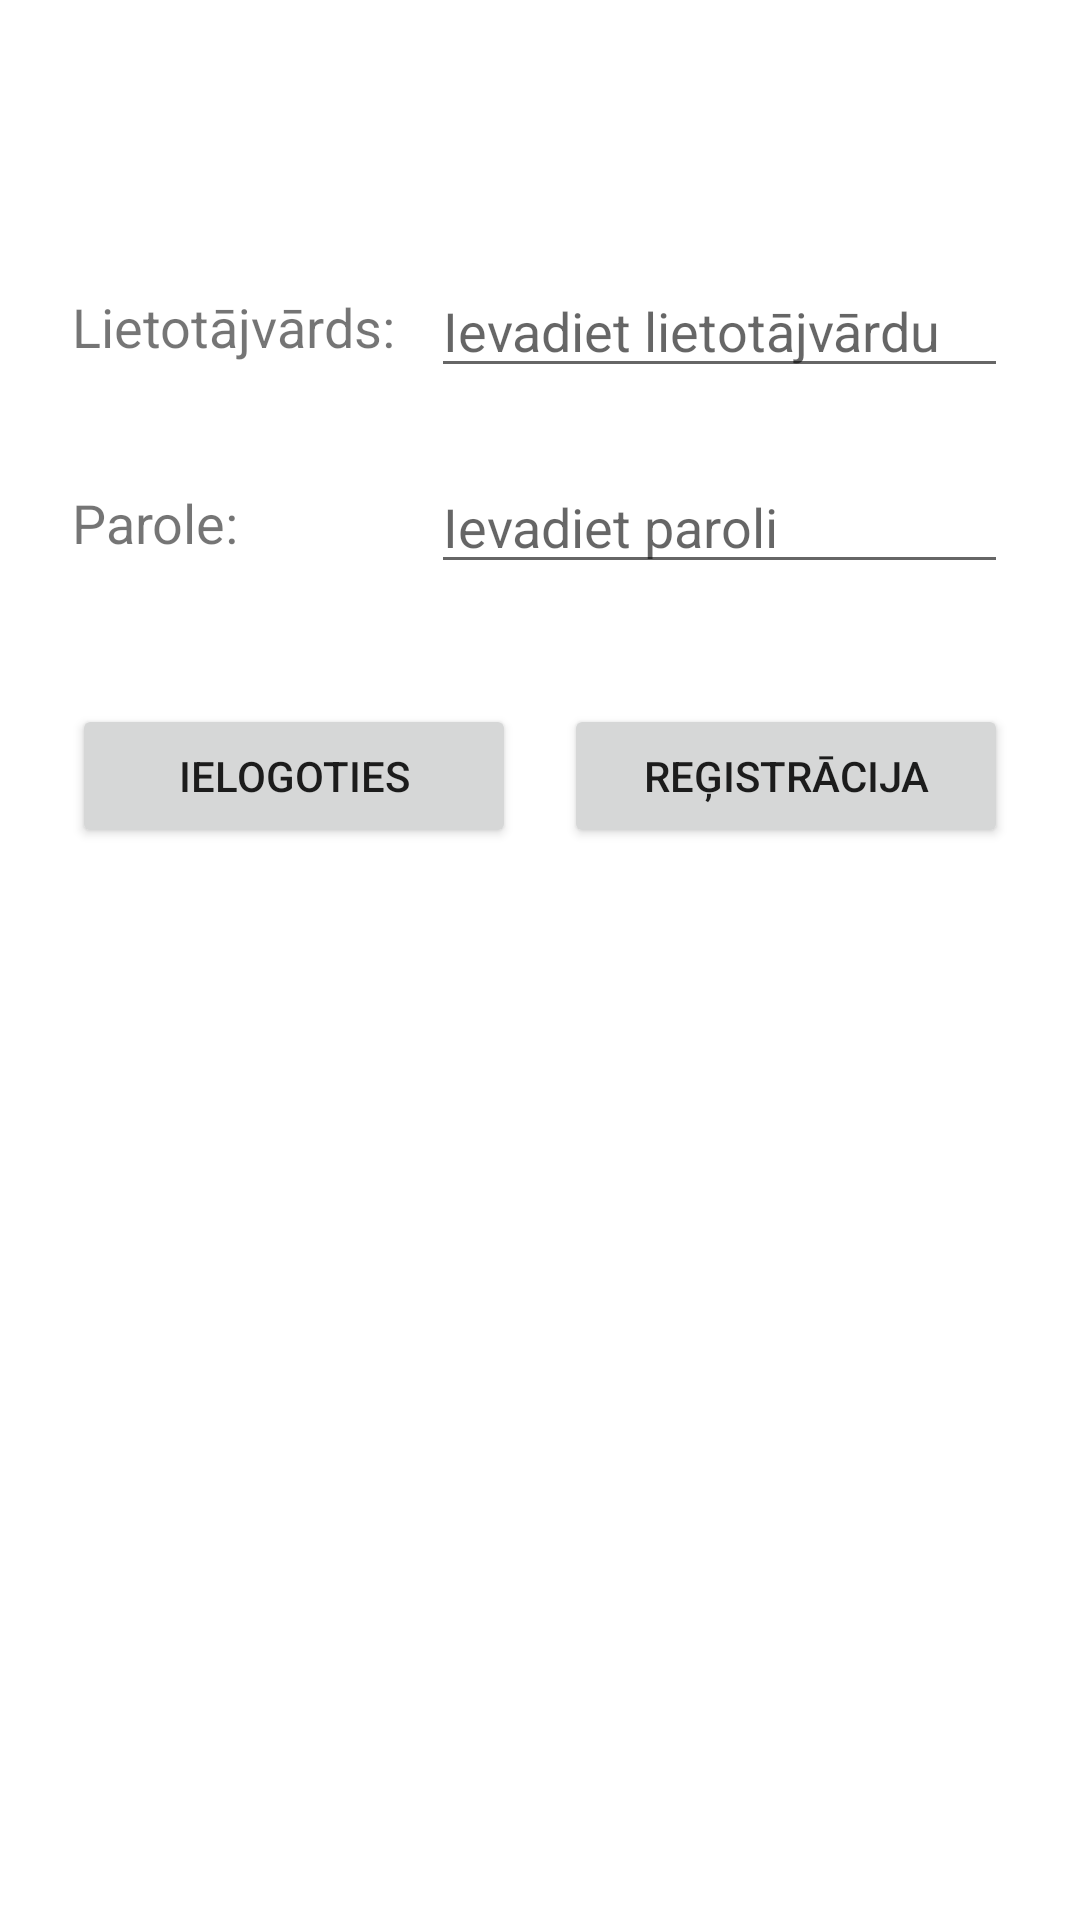

Android layout source for this screen:
<!-- AndroidManifest.xml: application theme Theme.Movie_Watchlist_APP -->
<!-- res/layout/ielogosanas_logs.xml -->
<?xml version="1.0" encoding="utf-8"?>
<androidx.constraintlayout.widget.ConstraintLayout xmlns:android="http://schemas.android.com/apk/res/android"
    xmlns:app="http://schemas.android.com/apk/res-auto"
    xmlns:tools="http://schemas.android.com/tools"
    android:layout_width="match_parent"
    android:layout_height="match_parent"
    android:padding="24dp"
    android:background="@android:color/white"
    tools:context=".ui.reflow.ReflowFragment">

    <TextView
        android:id="@+id/text_reflow"
        android:layout_width="wrap_content"
        android:layout_height="wrap_content"
        android:text="Lietotājvārds:"
        android:textSize="18sp"
        app:layout_constraintBottom_toBottomOf="@+id/editTextText"
        app:layout_constraintStart_toStartOf="parent"
        app:layout_constraintTop_toTopOf="@+id/editTextText" />

    <EditText
        android:id="@+id/editTextText"
        android:layout_width="0dp"
        android:layout_height="wrap_content"
        android:layout_marginStart="12dp"
        android:layout_marginTop="64dp"
        android:height="48dp"
        android:ems="10"
        android:hint="Ievadiet lietotājvārdu"
        android:inputType="text"
        app:layout_constraintEnd_toEndOf="parent"
        app:layout_constraintStart_toEndOf="@+id/text_reflow"
        app:layout_constraintTop_toTopOf="parent" />

    <TextView
        android:id="@+id/textView2"
        android:layout_width="wrap_content"
        android:layout_height="wrap_content"
        android:text="Parole:"
        android:textSize="18sp"
        app:layout_constraintBottom_toBottomOf="@+id/editTextTextPassword"
        app:layout_constraintStart_toStartOf="parent"
        app:layout_constraintTop_toTopOf="@+id/editTextTextPassword" />

    <EditText
        android:id="@+id/editTextTextPassword"
        android:layout_width="0dp"
        android:layout_height="wrap_content"
        android:layout_marginTop="24dp"
        android:height="48dp"
        android:ems="10"
        android:hint="Ievadiet paroli"
        android:inputType="textPassword"
        app:layout_constraintEnd_toEndOf="parent"
        app:layout_constraintStart_toStartOf="@+id/editTextText"
        app:layout_constraintTop_toBottomOf="@+id/editTextText" />

    <Button
        android:id="@+id/button"
        android:layout_width="0dp"
        android:layout_height="wrap_content"
        android:layout_marginTop="40dp"
        android:layout_marginEnd="8dp"
        android:text="Ielogoties"
        app:layout_constraintEnd_toStartOf="@+id/button2"
        app:layout_constraintHorizontal_bias="0.5"
        app:layout_constraintStart_toStartOf="parent"
        app:layout_constraintTop_toBottomOf="@+id/editTextTextPassword" />

    <Button
        android:id="@+id/button2"
        android:layout_width="0dp"
        android:layout_height="wrap_content"
        android:layout_marginStart="8dp"
        android:text="Reģistrācija"
        app:layout_constraintBottom_toBottomOf="@+id/button"
        app:layout_constraintEnd_toEndOf="parent"
        app:layout_constraintHorizontal_bias="0.5"
        app:layout_constraintStart_toEndOf="@+id/button"
        app:layout_constraintTop_toTopOf="@+id/button" />

</androidx.constraintlayout.widget.ConstraintLayout>
<!-- resources referenced by this layout -->
<resources>
  <style name="Theme.Movie_Watchlist_APP" parent="Theme.MaterialComponents.DayNight.DarkActionBar">
          
          <item name="colorPrimary">@color/purple_500</item>
          <item name="colorPrimaryVariant">@color/purple_700</item>
          <item name="colorOnPrimary">@color/white</item>
          
          <item name="colorSecondary">@color/teal_200</item>
          <item name="colorSecondaryVariant">@color/teal_700</item>
          <item name="colorOnSecondary">@color/black</item>
          
          <item name="android:statusBarColor">?attr/colorPrimaryVariant</item>
          
      </style>
  <!-- not gathered from this repository: default colours our renderer supplied (Android Studio template values) -->
  <color name="purple_500">#FF6200EE</color>
  <color name="purple_700">#FF3700B3</color>
  <color name="teal_200">#FF03DAC5</color>
  <color name="teal_700">#FF018786</color>
  <color name="black">#FF000000</color>
  <color name="white">#FFFFFFFF</color>
</resources>
